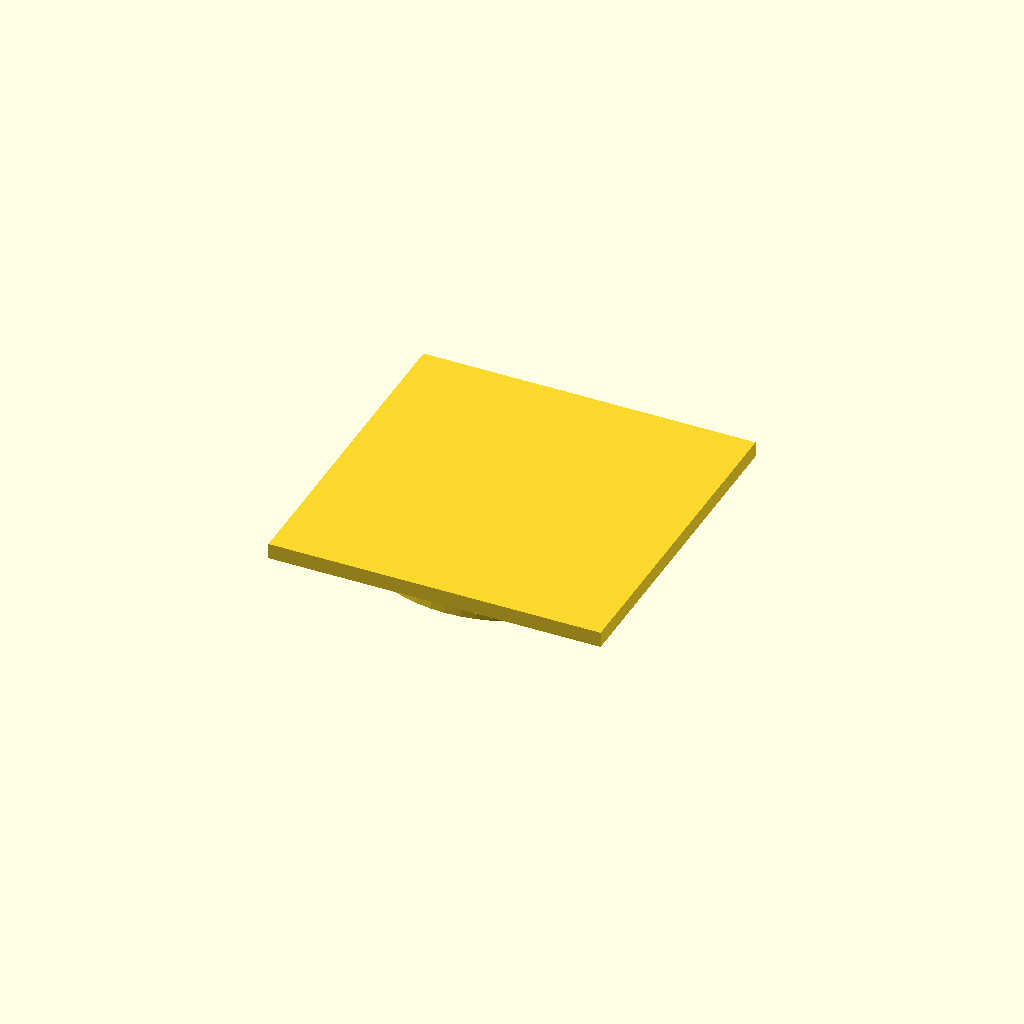
Cell 1 — every parameter at its default value.
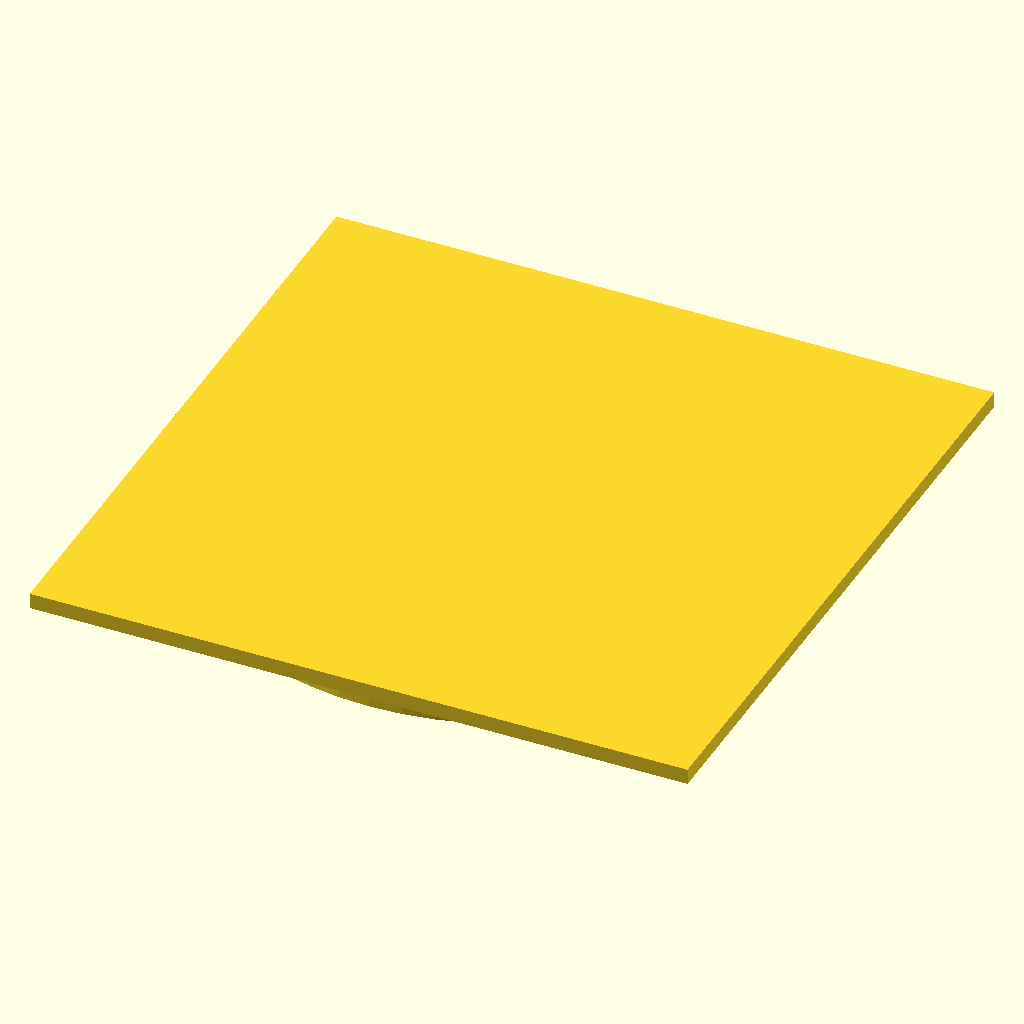
Cell 2: the same model with profile = 100.
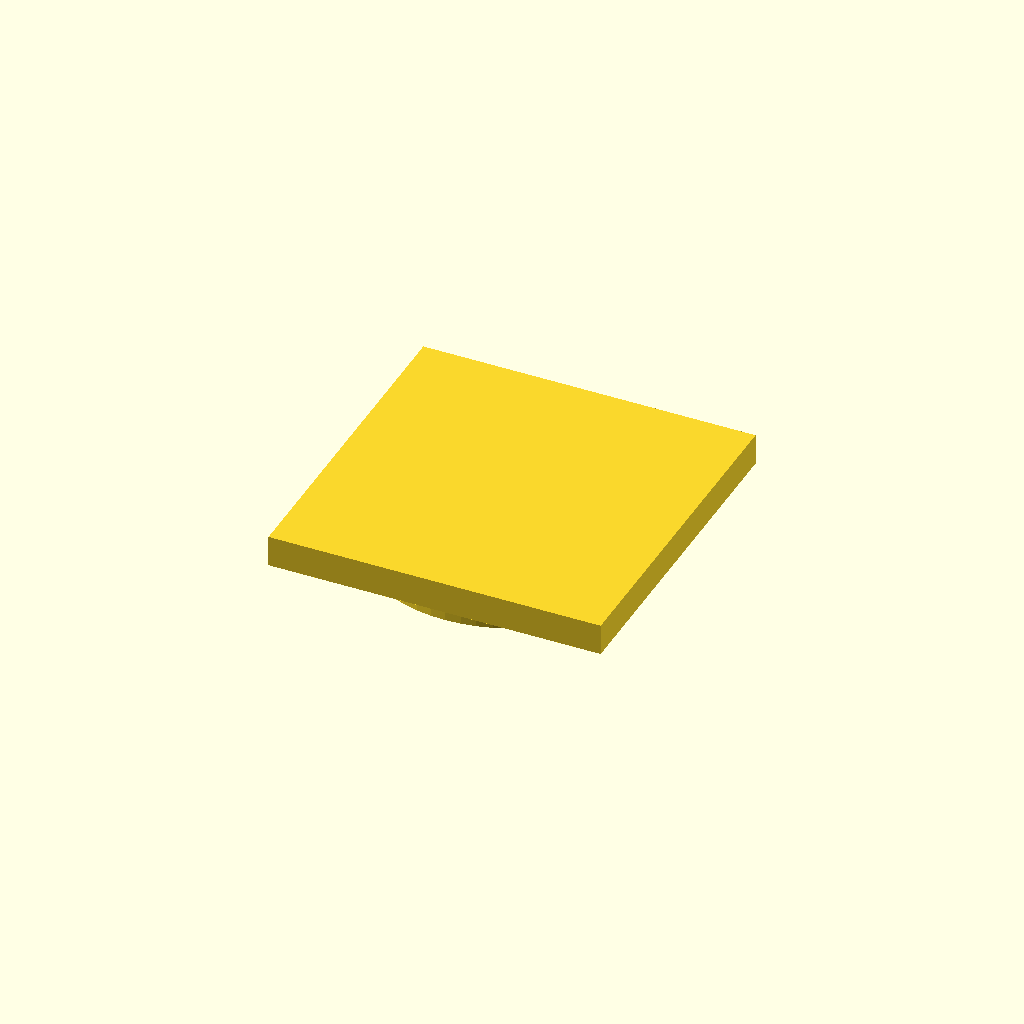
Cell 3: the same model with cap_t = 4.8.
All cells are drawn from one camera (rotation 55°, 0°, 25°, orthographic, colour scheme Cornfield), so only the parameter changes between them.
OpenSCAD source file optional_data/data/parts/part_0470.scad:
// Press-fit end cap for 50 mm extrusion.
$fn = 60;
eps = 0.02;
profile = 50;
cap_t = 2.4;
wall = 3;
pin_d = profile - 2 * wall;
pin_l = 4;
union() {
    cube([profile + 1, profile + 1, cap_t], center = true);
    translate([0, 0, -cap_t / 2 - pin_l]) cylinder(d = pin_d, h = pin_l + eps);
}
Parameter table extracted from the source (name, type, default, range or options):
eps: number, default 0.02
profile: number, default 50
cap_t: number, default 2.4
wall: number, default 3
pin_l: number, default 4
